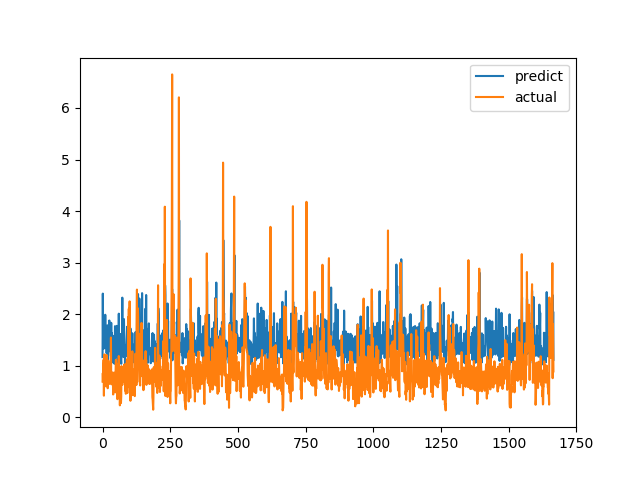

The data file committed next to this chart (first rows):
predict, actual
1.168, 0.6915
2.399, 0.8558
1.404, 0.7094
1.385, 1.015
1.329, 1.116
1.631, 0.4183
1.765, 1.002
1.638, 1.219
1.822, 1.143
1.358, 0.6528
1.988, 0.6747
1.454, 0.601
1.341, 0.6695
1.463, 0.6538
1.524, 0.7814
1.243, 1.206
1.397, 0.8469
1.289, 0.8286
1.784, 0.6482
1.453, 0.5624
1.077, 0.7183
1.383, 1.1
1.324, 0.9542
1.276, 0.729
1.429, 0.6694
1.877, 0.8631
1.679, 0.6465
1.455, 0.8223
1.343, 0.9236
1.822, 0.8301
1.415, 1.067
1.19, 1.546
1.832, 0.6827
1.411, 0.6386
1.633, 0.6464
1.489, 0.6881
1.32, 0.7274
1.358, 0.65
1.352, 0.8694
1.061, 0.4409
1.247, 0.4519
1.579, 0.7575
1.357, 0.4952
1.422, 0.6851
1.037, 0.7244
1.223, 0.8654
1.767, 0.74
1.291, 0.8071
1.174, 0.8204
1.355, 1.114
1.695, 1.109
1.636, 0.4751
1.296, 1.039
1.773, 0.9458
1.622, 0.7878
1.009, 0.3505
1.053, 0.9368
1.218, 0.9868
1.613, 0.647
1.209, 1.03
... 1,606 more rows
